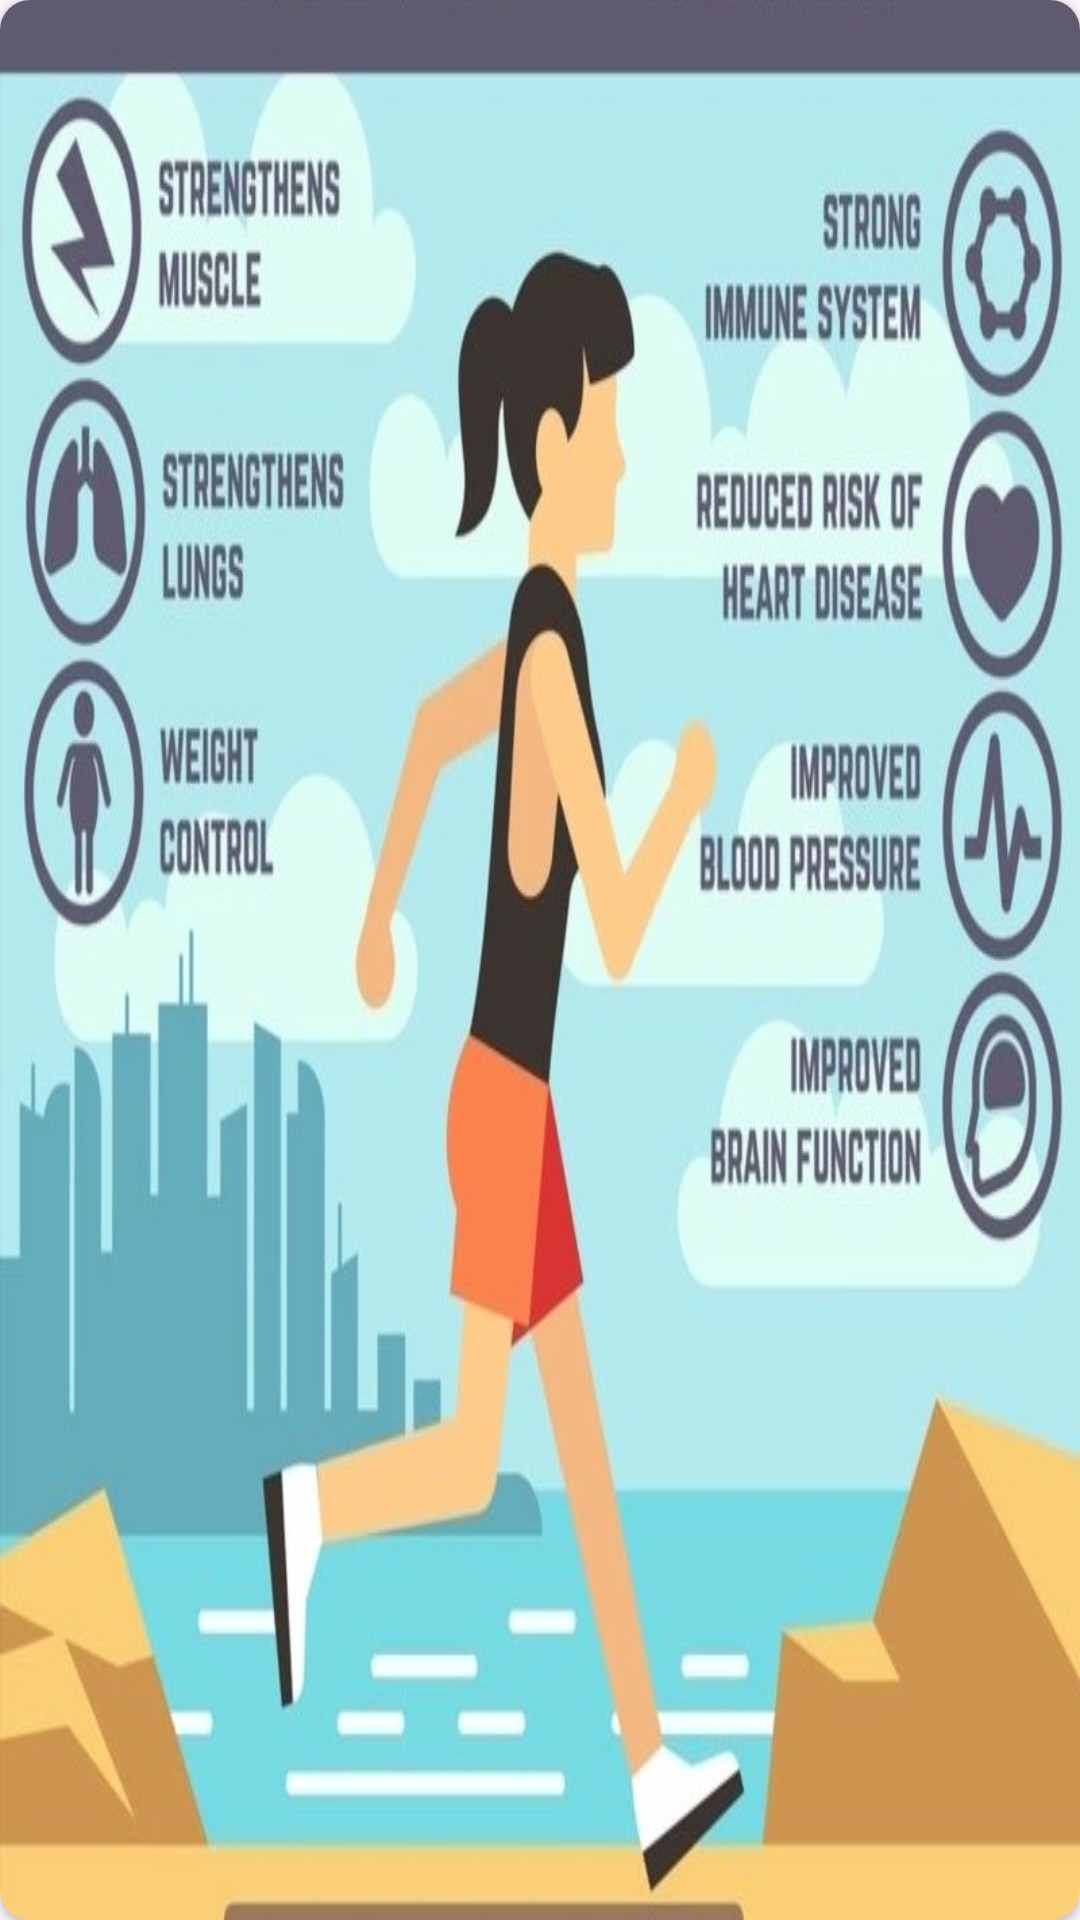

Produce the Android XML layout that renders to this screen, including the resource entries it uses.
<!-- AndroidManifest.xml: application theme Theme.Assignment_test -->
<!-- res/layout/image_slider.xml -->
<?xml version="1.0" encoding="utf-8"?>
<androidx.cardview.widget.CardView xmlns:android="http://schemas.android.com/apk/res/android"
    xmlns:app="http://schemas.android.com/apk/res-auto"
    android:layout_width="match_parent"
    android:layout_height="match_parent"
    android:adjustViewBounds="true"
    app:cardCornerRadius="10dp">

    <ImageView
        android:id="@+id/sliderView"
        android:layout_width="match_parent"
        android:layout_height="match_parent"
        android:scaleType="fitXY"
        android:src="@drawable/slider1" />

</androidx.cardview.widget.CardView>
<!-- resources referenced by this layout -->
<resources>
  <!-- drawable slider1: jpg bitmap (drawable, 77281 bytes) -->
  <style name="Theme.Assignment_test" parent="Base.Theme.Assignment_test" />
  <style name="Base.Theme.Assignment_test" parent="Theme.Material3.DayNight.NoActionBar">
          <item name="colorPrimary">@color/colorPrimary</item>
          <item name="colorSecondary">@color/purple_500</item>
          <item name="android:textColorPrimary">@color/textColorPrimary</item>
          <item name="android:textColorSecondary">@color/textColorSecondary</item>
      </style>
  <color name="colorPrimary">#FFBB86FC</color>
  <color name="purple_500">#FF6200EE</color>
  <color name="textColorPrimary">#000000</color>
  <color name="textColorSecondary">#FFFFFF</color>
</resources>
